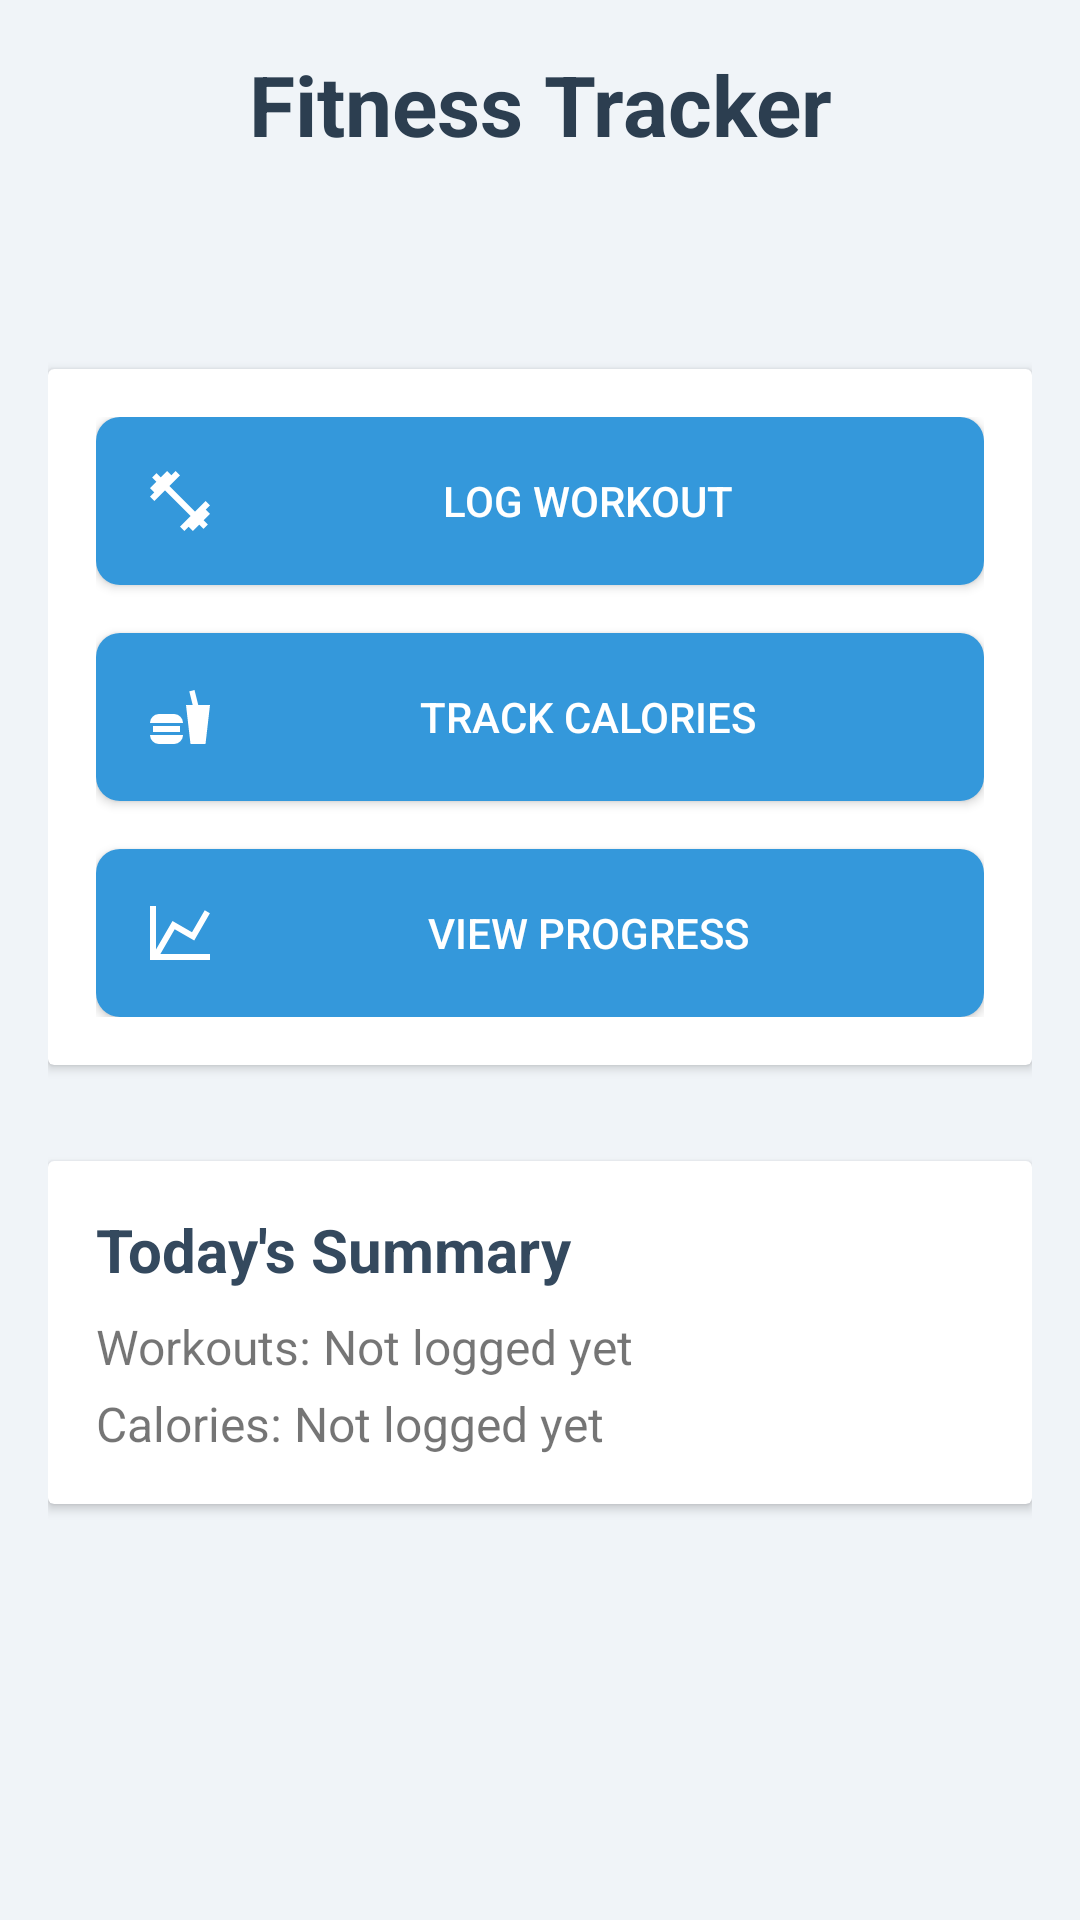

Reconstruct the res/layout file that produces this screen, plus the resources it refers to.
<!-- AndroidManifest.xml: application theme Theme.AppCompat.Light.DarkActionBar -->
<!-- res/layout/activity_main.xml -->
<?xml version="1.0" encoding="utf-8"?>
<LinearLayout xmlns:android="http://schemas.android.com/apk/res/android"
    android:layout_width="match_parent"
    android:layout_height="match_parent"
    android:orientation="vertical"
    android:padding="16dp"
    android:background="#F0F4F8">

    <TextView
        android:layout_width="match_parent"
        android:layout_height="wrap_content"
        android:text="Fitness Tracker"
        android:textSize="28sp"
        android:textStyle="bold"
        android:textColor="#2C3E50"
        android:gravity="center"
        android:layout_marginBottom="16dp"/>

    <TextView
        android:id="@+id/txtCurrentDate"
        android:layout_width="match_parent"
        android:layout_height="wrap_content"
        android:textSize="16sp"
        android:textColor="#7F8C8D"
        android:gravity="center"
        android:layout_marginBottom="32dp"/>

    <androidx.cardview.widget.CardView
        android:layout_width="match_parent"
        android:layout_height="wrap_content"
        android:layout_marginBottom="16dp"
        android:elevation="4dp">

        <LinearLayout
            android:layout_width="match_parent"
            android:layout_height="wrap_content"
            android:orientation="vertical"
            android:padding="16dp">

            <Button
                android:id="@+id/btnWorkoutLog"
                android:layout_width="match_parent"
                android:layout_height="wrap_content"
                android:text="Log Workout"
                android:textColor="#FFFFFF"
                android:background="@drawable/rounded_button"
                android:padding="16dp"
                android:layout_marginBottom="16dp"
                android:drawableLeft="@drawable/ic_workout"
                android:drawablePadding="8dp"/>

            <Button
                android:id="@+id/btnCalorieTracker"
                android:layout_width="match_parent"
                android:layout_height="wrap_content"
                android:text="Track Calories"
                android:textColor="#FFFFFF"
                android:background="@drawable/rounded_button"
                android:padding="16dp"
                android:layout_marginBottom="16dp"
                android:drawableLeft="@drawable/ic_food"
                android:drawablePadding="8dp"/>

            <Button
                android:id="@+id/btnProgressReport"
                android:layout_width="match_parent"
                android:layout_height="wrap_content"
                android:text="View Progress"
                android:textColor="#FFFFFF"
                android:background="@drawable/rounded_button"
                android:padding="16dp"
                android:drawableLeft="@drawable/ic_progress"
                android:drawablePadding="8dp"/>
        </LinearLayout>
    </androidx.cardview.widget.CardView>

    <androidx.cardview.widget.CardView
        android:layout_width="match_parent"
        android:layout_height="wrap_content"
        android:layout_marginTop="16dp"
        android:elevation="4dp">

        <LinearLayout
            android:layout_width="match_parent"
            android:layout_height="wrap_content"
            android:orientation="vertical"
            android:padding="16dp">

            <TextView
                android:layout_width="match_parent"
                android:layout_height="wrap_content"
                android:text="Today's Summary"
                android:textSize="20sp"
                android:textStyle="bold"
                android:textColor="#34495E"
                android:layout_marginBottom="8dp"/>

            <TextView
                android:id="@+id/txtTodayWorkouts"
                android:layout_width="match_parent"
                android:layout_height="wrap_content"
                android:text="Workouts: Not logged yet"
                android:textSize="16sp"
                android:layout_marginBottom="4dp"/>

            <TextView
                android:id="@+id/txtTodayCalories"
                android:layout_width="match_parent"
                android:layout_height="wrap_content"
                android:text="Calories: Not logged yet"
                android:textSize="16sp"/>
        </LinearLayout>
    </androidx.cardview.widget.CardView>
</LinearLayout>
<!-- resources referenced by this layout -->
<resources>
  <!-- drawable ic_food (drawable) -->
  <?xml version="1.0" encoding="utf-8"?>
  <vector xmlns:android="http://schemas.android.com/apk/res/android"
      android:width="24dp"
      android:height="24dp"
      android:viewportWidth="24"
      android:viewportHeight="24">
      <path
          android:fillColor="#FFFFFF"
          android:pathData="M15.5,21L14,8H16.23L15.1,3.46L16.84,3L18.09,8H22L20.5,21H15.5M5,11H10A3,3 0 0,1 13,14H2A3,3 0 0,1 5,11M13,18A3,3 0 0,1 10,21H5A3,3 0 0,1 2,18H13M3,15H12V17H3V15Z"/>
  </vector>
  <!-- drawable ic_progress (drawable) -->
  <?xml version="1.0" encoding="utf-8"?>
  <vector xmlns:android="http://schemas.android.com/apk/res/android"
      android:width="24dp"
      android:height="24dp"
      android:viewportWidth="24"
      android:viewportHeight="24">
      <path
          android:fillColor="#FFFFFF"
          android:pathData="M16,11.78L20.24,4.45L21.97,5.45L16.74,14.5L10.23,10.75L5.46,19H22V21H2V3H4V17.54L9.5,8L16,11.78Z"/>
  </vector>
  <!-- drawable ic_workout (drawable) -->
  <?xml version="1.0" encoding="utf-8"?>
  <vector xmlns:android="http://schemas.android.com/apk/res/android"
      android:width="24dp"
      android:height="24dp"
      android:viewportWidth="24"
      android:viewportHeight="24">
      <path
          android:fillColor="#FFFFFF"
          android:pathData="M20.57,14.86L22,13.43L20.57,12L17,15.57L8.43,7L12,3.43L10.57,2L9.14,3.43L7.71,2L5.57,4.14L4.14,2.71L2.71,4.14L4.14,5.57L2,7.71L3.43,9.14L2,10.57L3.43,12L7,8.43L15.57,17L12,20.57L13.43,22L14.86,20.57L16.29,22L18.43,19.86L19.86,21.29L21.29,19.86L19.86,18.43L22,16.29L20.57,14.86Z"/>
  </vector>
  <!-- drawable rounded_button (drawable) -->
  <?xml version="1.0" encoding="utf-8"?>
  <selector xmlns:android="http://schemas.android.com/apk/res/android">
      <item android:state_pressed="true">
          <shape android:shape="rectangle">
              <solid android:color="#2980B9"/>
              <corners android:radius="8dp"/>
          </shape>
      </item>
      <item>
          <shape android:shape="rectangle">
              <solid android:color="#3498DB"/>
              <corners android:radius="8dp"/>
          </shape>
      </item>
  </selector>
</resources>
